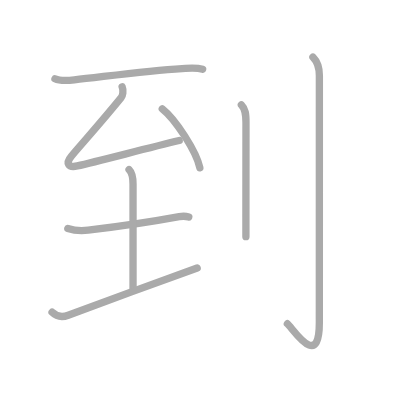
t = 0.00 s
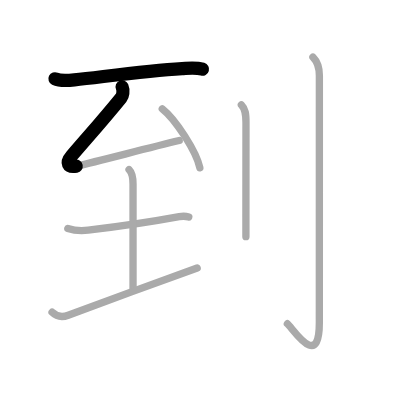
t = 1.50 s
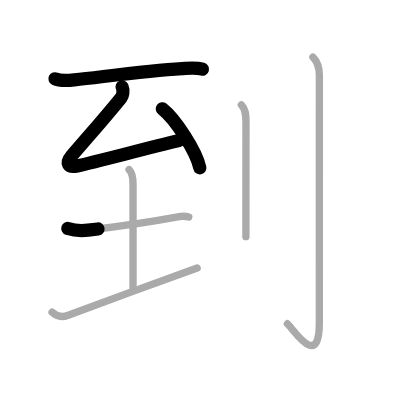
t = 3.25 s
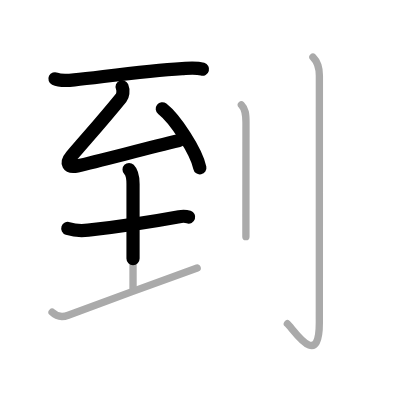
t = 4.75 s
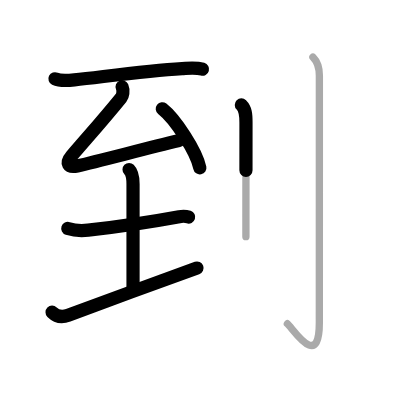
t = 6.50 s
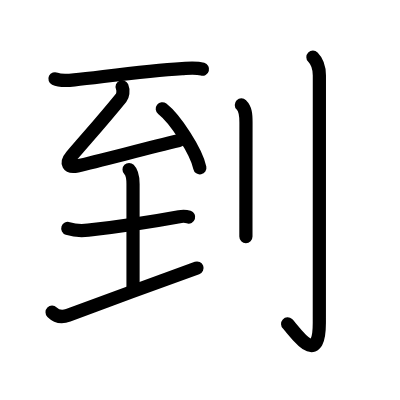
t = 8.00 s

The animated SVG that drew these frames (rendered in a browser with its animation timeline set to each time). Animation: 8 SMIL elements (animate=8); one cycle of 8.00 s.

<?xml version="1.0" standalone="no"?>
<!DOCTYPE svg PUBLIC "-//W3C//DTD SVG 1.1//EN"   "http://www.w3.org/Graphics/SVG/1.1/DTD/svg11.dtd">
<svg width="400px" height="400px"  version="1.1" xmlns="http://www.w3.org/2000/svg">
  <defs>
    <marker id="Triangle" viewBox="0 0 10 10" refX="0" refY="5" markerUnits="strokeWidth" markerWidth="3" style="stroke-opacity:0%;fill:#aaaaaa;" markerHeight="2" orient="auto">
      <path d="M 0 0 L 10 5 L 0 10 z" />
    </marker>
    
    <marker id="Arrow" viewBox="0 0 10 10" refX="5" refY="5" markerUnits="strokeWidth" markerWidth="1.8" style="stroke-opacity:0%;fill:#770000;" markerHeight="2" orient="auto">
      <path d="M 0 4 L 6 4 L 4 1 L 10 5 L 4 9 L 6 6 L 0 6 z" />
        <circle cx="5" cy="5" r="5" />
      </marker>
    
    <marker id="TriangleRed" viewBox="0 0 10 10" refX="0" refY="5" markerUnits="strokeWidth" markerWidth="3" style="stroke-opacity:0%;fill:#CC0000;" markerHeight="2" orient="auto">
      <path d="M 0 0 L 10 5 L 0 10 z" />
    </marker>
    
    <marker id="ArrowRed" viewBox="0 0 10 10" refX="5" refY="5" markerUnits="strokeWidth" markerWidth="1.8" style="stroke-opacity:0%;fill:#CC0000;" markerHeight="2" orient="auto">
      <path d="M 0 4 L 6 4 L 4 1 L 10 5 L 4 9 L 6 6 L 0 6 z" />
        <circle cx="5" cy="5" r="5" />
      </marker>
    
  </defs>
  
  <path style="fill:#ffffff; fill-opacity:100%; fill-rule:evenodd; stroke-width:0;" d="M 0 0 L 400px 0 L 400px 400px L 0 400px L 0 0" />

  <g transform="scale(3.6697247706422 3.6697247706422)">
<path style="fill:none; fill-opacity:0%; fill-rule:evenodd; stroke:#aaaaaa; stroke-opacity:100%; stroke-width: 1.5pt; stroke-linejoin:round; stroke-linecap:round;" d="M14.98 21.46c1.36 0.66 3.81 0.47 5.28 0.31c8.36-0.91 19.61-2.55 29.36-3.09c1.86-0.1 3.78-0.35 5.6 0.18"></path>
<path style="fill:none; fill-opacity:0%; fill-rule:evenodd; stroke:#aaaaaa; stroke-opacity:100%; stroke-width: 1.5pt; stroke-linejoin:round; stroke-linecap:round;" d="M33.28 23.65c0.47 1.1 0.14 2.49-0.26 2.97c-4.77 5.88-8.27 9.76-13.55 15.9c-1.64 1.91-0.94 3.27 1.59 2.7c5.9-1.35 18.48-4.69 27.78-6.92"></path>
<path style="fill:none; fill-opacity:0%; fill-rule:evenodd; stroke:#aaaaaa; stroke-opacity:100%; stroke-width: 1.5pt; stroke-linejoin:round; stroke-linecap:round;" d="M44.22 29.64c3.61 2.84 9.33 11.68 10.24 16.1"></path>
<path style="fill:none; fill-opacity:0%; fill-rule:evenodd; stroke:#aaaaaa; stroke-opacity:100%; stroke-width: 1.5pt; stroke-linejoin:round; stroke-linecap:round;" d="M18.48 62.25c1.9 0.63 3.85 0.67 5.55 0.47c9.07-1.07 18.96-2.6 24.81-3.68c1.1-0.2 2.04-0.08 2.6 0.11"></path>
<path style="fill:none; fill-opacity:0%; fill-rule:evenodd; stroke:#aaaaaa; stroke-opacity:100%; stroke-width: 1.5pt; stroke-linejoin:round; stroke-linecap:round;" d="M35.17 46.2c0.75 0.75 1.08 2.19 1.08 3.95c0 5.85 0 25.56 0 28.44"></path>
<path style="fill:none; fill-opacity:0%; fill-rule:evenodd; stroke:#aaaaaa; stroke-opacity:100%; stroke-width: 1.5pt; stroke-linejoin:round; stroke-linecap:round;" d="M14.19 85.08c1.18 1.17 2.66 1.48 4.4 0.83c14.78-5.53 20.03-7.41 35.14-12.88"></path>
<path style="fill:none; fill-opacity:0%; fill-rule:evenodd; stroke:#aaaaaa; stroke-opacity:100%; stroke-width: 1.5pt; stroke-linejoin:round; stroke-linecap:round;" d="M65.77 28.58c1.14 1.14 1.26 2.54 1.26 4.77c0 10.93-0.01 19.93-0.02 25.9c0 2.16 0 3.93 0 5.25"></path>
<path style="fill:none; fill-opacity:0%; fill-rule:evenodd; stroke:#aaaaaa; stroke-opacity:100%; stroke-width: 1.5pt; stroke-linejoin:round; stroke-linecap:round;" d="M85.27 15.58c1.26 1.26 1.76 2.67 1.76 5.02c0 14.56-0.01 62.41-0.01 67.37c0 13.14-7.21 1.5-8.71 0.25"></path>

<path style="fill:none; fill-opacity:0%; fill-rule:evenodd; stroke:#000000; stroke-opacity:100%; stroke-width: 2.7pt; stroke-linejoin:round; stroke-linecap:round;" d="M14.98 21.46c1.36 0.66 3.81 0.47 5.28 0.31c8.36-0.91 19.61-2.55 29.36-3.09c1.86-0.1 3.78-0.35 5.6 0.18" pathLength="100" stroke-dashoffset="100" stroke-dasharray="100 105"><animate id="dashAnim1" attributeName="stroke-dashoffset" from="100" to="0" dur="1s" calcMode="linear" fill="freeze"/></path>
<path style="fill:none; fill-opacity:0%; fill-rule:evenodd; stroke:#000000; stroke-opacity:100%; stroke-width: 2.7pt; stroke-linejoin:round; stroke-linecap:round;" d="M33.28 23.65c0.47 1.1 0.14 2.49-0.26 2.97c-4.77 5.88-8.27 9.76-13.55 15.9c-1.64 1.91-0.94 3.27 1.59 2.7c5.9-1.35 18.48-4.69 27.78-6.92" pathLength="100" stroke-dashoffset="100" stroke-dasharray="100 105"><animate id="dashAnim2" attributeName="stroke-dashoffset" from="100" to="0" dur="1s" calcMode="linear" begin="dashAnim1.end" fill="freeze"/></path>
<path style="fill:none; fill-opacity:0%; fill-rule:evenodd; stroke:#000000; stroke-opacity:100%; stroke-width: 2.7pt; stroke-linejoin:round; stroke-linecap:round;" d="M44.22 29.64c3.61 2.84 9.33 11.68 10.24 16.1" pathLength="100" stroke-dashoffset="100" stroke-dasharray="100 105"><animate id="dashAnim3" attributeName="stroke-dashoffset" from="100" to="0" dur="1s" calcMode="linear" begin="dashAnim2.end" fill="freeze"/></path>
<path style="fill:none; fill-opacity:0%; fill-rule:evenodd; stroke:#000000; stroke-opacity:100%; stroke-width: 2.7pt; stroke-linejoin:round; stroke-linecap:round;" d="M18.48 62.25c1.9 0.63 3.85 0.67 5.55 0.47c9.07-1.07 18.96-2.6 24.81-3.68c1.1-0.2 2.04-0.08 2.6 0.11" pathLength="100" stroke-dashoffset="100" stroke-dasharray="100 105"><animate id="dashAnim4" attributeName="stroke-dashoffset" from="100" to="0" dur="1s" calcMode="linear" begin="dashAnim3.end" fill="freeze"/></path>
<path style="fill:none; fill-opacity:0%; fill-rule:evenodd; stroke:#000000; stroke-opacity:100%; stroke-width: 2.7pt; stroke-linejoin:round; stroke-linecap:round;" d="M35.17 46.2c0.75 0.75 1.08 2.19 1.08 3.95c0 5.85 0 25.56 0 28.44" pathLength="100" stroke-dashoffset="100" stroke-dasharray="100 105"><animate id="dashAnim5" attributeName="stroke-dashoffset" from="100" to="0" dur="1s" calcMode="linear" begin="dashAnim4.end" fill="freeze"/></path>
<path style="fill:none; fill-opacity:0%; fill-rule:evenodd; stroke:#000000; stroke-opacity:100%; stroke-width: 2.7pt; stroke-linejoin:round; stroke-linecap:round;" d="M14.19 85.08c1.18 1.17 2.66 1.48 4.4 0.83c14.78-5.53 20.03-7.41 35.14-12.88" pathLength="100" stroke-dashoffset="100" stroke-dasharray="100 105"><animate id="dashAnim6" attributeName="stroke-dashoffset" from="100" to="0" dur="1s" calcMode="linear" begin="dashAnim5.end" fill="freeze"/></path>
<path style="fill:none; fill-opacity:0%; fill-rule:evenodd; stroke:#000000; stroke-opacity:100%; stroke-width: 2.7pt; stroke-linejoin:round; stroke-linecap:round;" d="M65.77 28.58c1.14 1.14 1.26 2.54 1.26 4.77c0 10.93-0.01 19.93-0.02 25.9c0 2.16 0 3.93 0 5.25" pathLength="100" stroke-dashoffset="100" stroke-dasharray="100 105"><animate id="dashAnim7" attributeName="stroke-dashoffset" from="100" to="0" dur="1s" calcMode="linear" begin="dashAnim6.end" fill="freeze"/></path>
<path style="fill:none; fill-opacity:0%; fill-rule:evenodd; stroke:#000000; stroke-opacity:100%; stroke-width: 2.7pt; stroke-linejoin:round; stroke-linecap:round;" d="M85.27 15.58c1.26 1.26 1.76 2.67 1.76 5.02c0 14.56-0.01 62.41-0.01 67.37c0 13.14-7.21 1.5-8.71 0.25" pathLength="100" stroke-dashoffset="100" stroke-dasharray="100 105"><animate id="dashAnim8" attributeName="stroke-dashoffset" from="100" to="0" dur="1s" calcMode="linear" begin="dashAnim7.end" fill="freeze"/></path>

</g>

</svg>  
          
